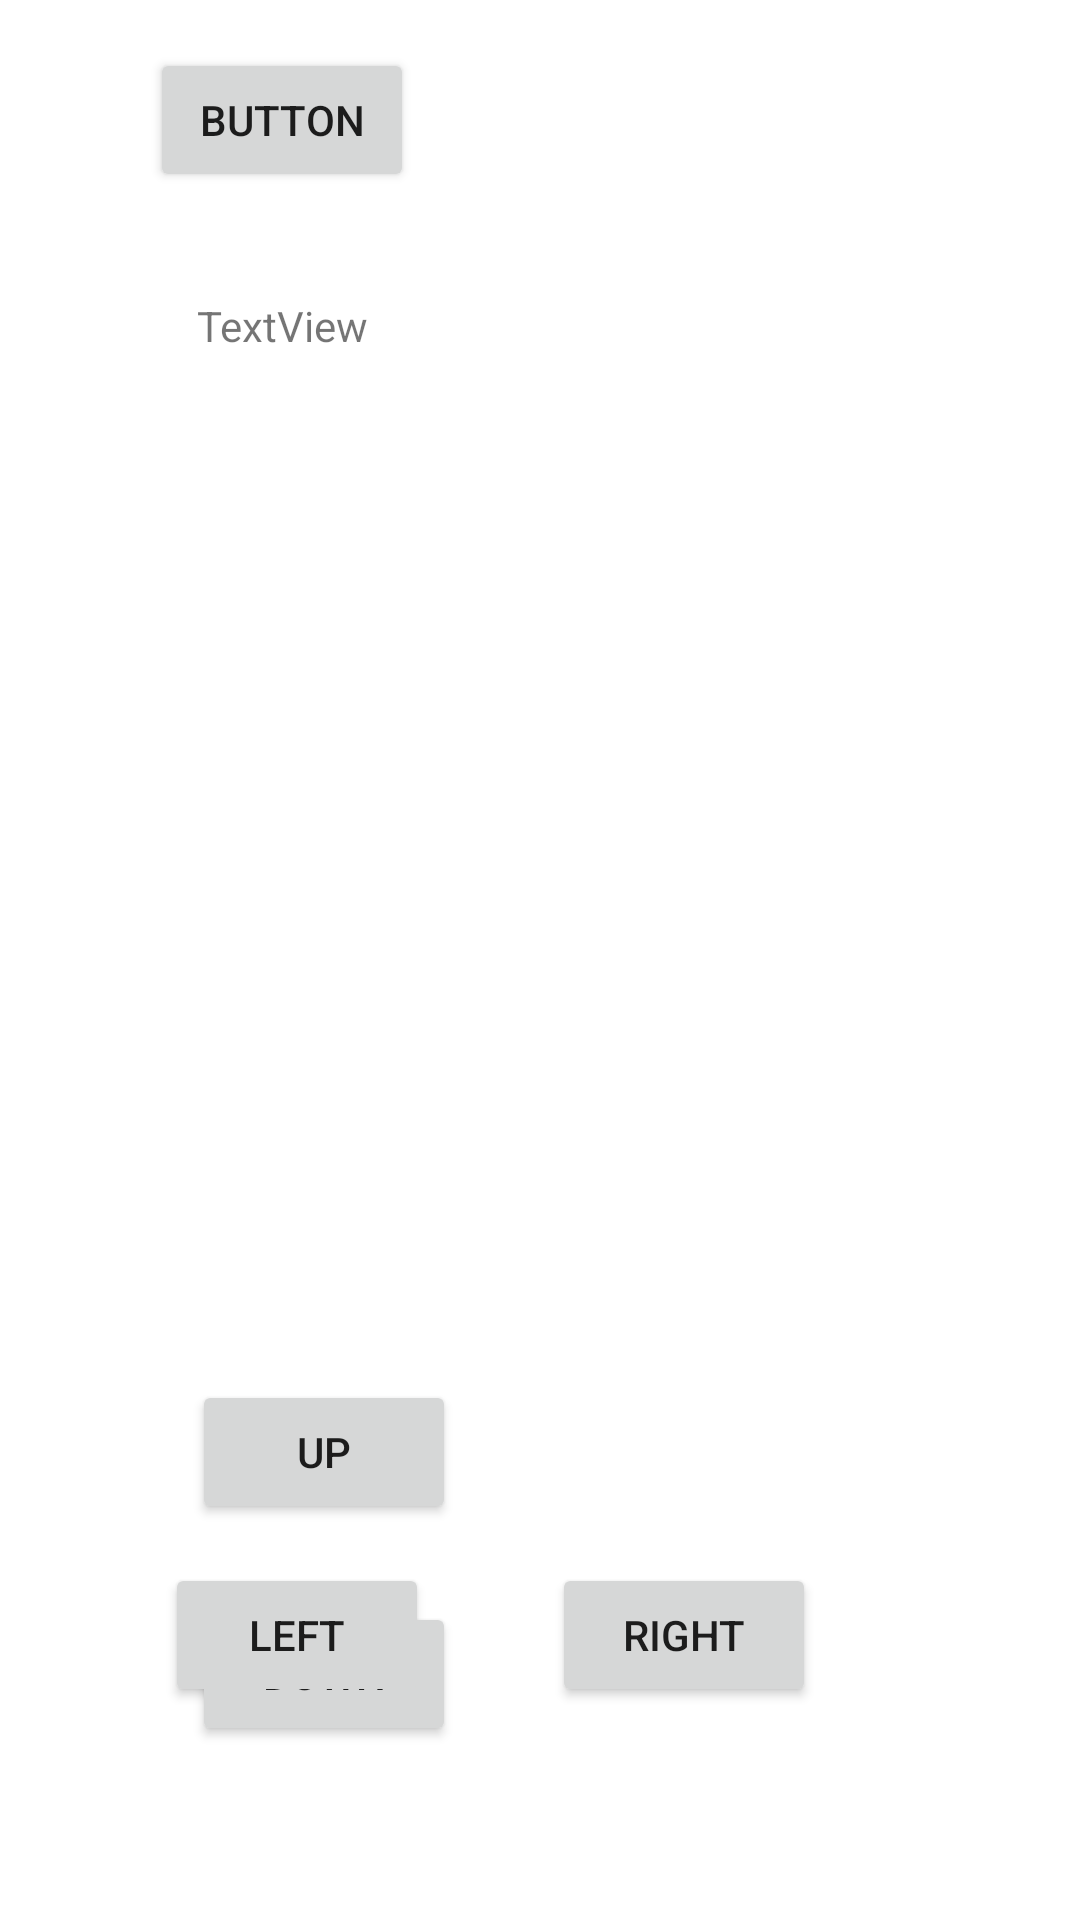

The Android layout XML behind this screen, and the referenced resources:
<!-- AndroidManifest.xml: application theme Theme.RC_CAR_FINAL -->
<!-- res/layout/activity_main2.xml -->
<?xml version="1.0" encoding="utf-8"?>
<androidx.constraintlayout.widget.ConstraintLayout xmlns:android="http://schemas.android.com/apk/res/android"
    xmlns:app="http://schemas.android.com/apk/res-auto"
    xmlns:tools="http://schemas.android.com/tools"
    android:layout_width="match_parent"
    android:layout_height="match_parent">

    <Button
        android:id="@+id/button"
        android:layout_width="wrap_content"
        android:layout_height="wrap_content"
        android:layout_marginStart="50dp"
        android:layout_marginTop="16dp"
        android:text="Button"
        app:layout_constraintStart_toStartOf="parent"
        app:layout_constraintTop_toTopOf="parent" />

    <TextView
        android:id="@+id/textView3"
        android:layout_width="229dp"
        android:layout_height="114dp"
        android:layout_marginTop="99dp"
        android:text="TextView"
        app:layout_constraintEnd_toEndOf="parent"
        app:layout_constraintStart_toStartOf="parent"
        app:layout_constraintTop_toTopOf="parent" />

    <Button
        android:id="@+id/UP"
        android:layout_width="wrap_content"
        android:layout_height="wrap_content"
        android:layout_marginBottom="26dp"
        android:text="up"
        app:layout_constraintBottom_toTopOf="@+id/DOWN"
        app:layout_constraintStart_toStartOf="@+id/DOWN" />

    <Button
        android:id="@+id/DOWN"
        android:layout_width="wrap_content"
        android:layout_height="wrap_content"
        android:layout_marginStart="64dp"
        android:layout_marginBottom="58dp"
        android:text="down"
        app:layout_constraintBottom_toBottomOf="parent"
        app:layout_constraintStart_toStartOf="parent" />

    <Button
        android:id="@+id/right"
        android:layout_width="wrap_content"
        android:layout_height="wrap_content"
        android:layout_marginStart="41dp"
        android:layout_marginTop="13dp"
        android:layout_marginBottom="13dp"
        android:text="right"
        app:layout_constraintBottom_toBottomOf="@+id/DOWN"
        app:layout_constraintStart_toEndOf="@+id/left"
        app:layout_constraintTop_toBottomOf="@+id/UP" />

    <Button
        android:id="@+id/left"
        android:layout_width="wrap_content"
        android:layout_height="wrap_content"
        android:layout_marginEnd="217dp"
        android:text="left"
        app:layout_constraintBaseline_toBaselineOf="@+id/right"
        app:layout_constraintEnd_toEndOf="parent" />

</androidx.constraintlayout.widget.ConstraintLayout>
<!-- resources referenced by this layout -->
<resources>
  <style name="Theme.RC_CAR_FINAL" parent="Theme.MaterialComponents.DayNight.DarkActionBar">
          
          <item name="colorPrimary">@color/purple_500</item>
          <item name="colorPrimaryVariant">@color/purple_700</item>
          <item name="colorOnPrimary">@color/white</item>
          
          <item name="colorSecondary">@color/teal_200</item>
          <item name="colorSecondaryVariant">@color/teal_700</item>
          <item name="colorOnSecondary">@color/black</item>
          
          <item name="android:statusBarColor" tools:targetApi="l">?attr/colorPrimaryVariant</item>
          
      </style>
  <!-- not gathered from this repository: default colours our renderer supplied (Android Studio template values) -->
  <color name="purple_500">#FF6200EE</color>
  <color name="purple_700">#FF3700B3</color>
  <color name="teal_200">#FF03DAC5</color>
  <color name="teal_700">#FF018786</color>
  <color name="black">#FF000000</color>
  <color name="white">#FFFFFFFF</color>
</resources>
